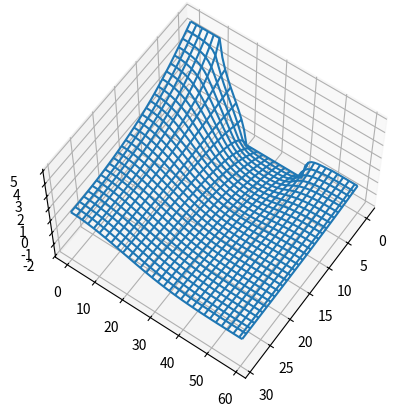
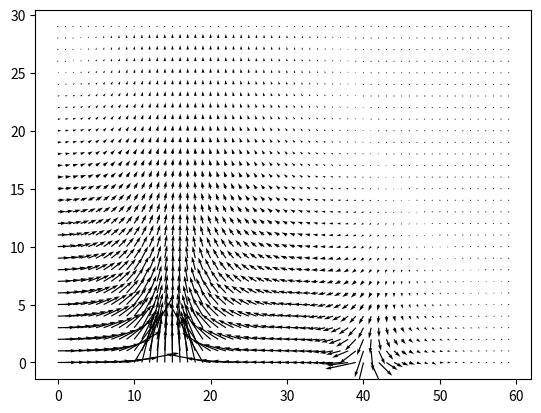
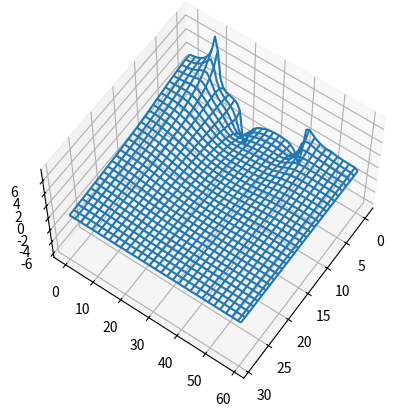
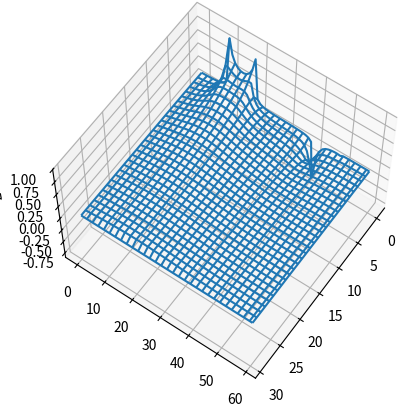

The script that saved these images, in order:
# -*- coding: utf-8 -*-
"""
Spyder Editor

This is a temporary script file.
"""
import matplotlib.pyplot as plt
from numpy import ones
from mpl_toolkits.mplot3d import Axes3D

a, b = 3e-6, 6e-6 # ширина і висота перерізу транзистора
Nd = 2.1e18**(2/3) # концентрація донорів у перерізі
Np = 200 # кількість квазічастинок
M = Nd/Np # коефіцієнт помноження

h = 1e-7 #просторовий крок
Nx = int(a/h) # кількість клітинок по висоті
Ny = int(b/h) # кількість клітинок по ширині

Nt = 100 # кількість часових кроків
time = 1 # час моделювання
dt = time/Nt #часовий крок

v = 2e5 # середня швидкість носіїв за вказаних потенціалів

#напруги:
Udrain  = 1e-10
Usourse = 5
Ugate = -2

#часові матриці координат
import numpy as np
x = np.int_(np.zeros((Np, Nt)))
y = np.int_(np.zeros((Np, Nt)))
#на першому часовому кроці задамо випадковими
x[:,0] =  np.int_(np.random.randint(0, Nx-1, size=(Np)))
y[:,0] =  np.int_(np.random.randint(0, Ny-1, size=(Np)))

# вектор значень ефективних мас (в Г - долині)
m = np.ones((Np))*9.1e-31

#часові матриці швидкостей
vx = np.int_(np.zeros((Np, Nt)))
vy = np.int_(np.zeros((Np, Nt)))
#на першому часовому кроці задамо випадковими
vx[:,0] =  np.int_(np.random.randint(-2, 2, size=(Np)))*0.1*v + v
vy[:,0] =  np.int_(np.random.randint(-2, 2, size=(Np)))*0.1*v + v

#в часову матрицю нижче будемо записувати факт перетину i-м електроном області витоку
particlecounter = np.zeros((Nt))

def potential_finder(Nx,Ny,Uz,Uv,Uc,eps):
    '''функція для знаходження виду потенціального рель'єфа структури №1'''
    
    V  = ones((Nx,Ny))*1e-3    # сітка потенціалів
    V_old = ones((Nx,Ny))*1e-3 # сітка для збереження потенціалів
    width = round(Ny/6)     #довжина l1 = l2 = l3/2 = l4 = l5 у відліках
    accuracy = list([100])  # точнысть отриманого результата
    
    #т.к. "первый" отсчет в человеческом понимании - это "нулевой" отсчет
    NX = Nx - 1
    NY = Ny - 1 
    
    counter = 0
    while(True):
        for i in range (0,Nx):
            for j in range (0,Ny):
                
                #електроди
                if i == 0 and 0 <= j <= width:
                    V[i,j] = Uc
                elif i == 0 and 2*width <= j <= 4*width:
                    V[i,j] = Uz
                elif i == 0 and j>=5*width:
                    V[i,j] = Uv
                
                # міжелектродний простір
                if i == 0 and width < j < 2*width:
                    V[i,j] = (V[i,j-1] + V[i,j+1] + 2*V[i+1,j])/4
                if i == 0 and 4*width < j < 5*width:
                    V[i,j] = (V[i,j-1] + V[i, j+1] + V[i+1,j])/4
                
                #ліва стінка
                if 0 < i < NX and j == 0:
                    V[i,j] = (V[i-1,j] + V[i+1,j] + 2*V[i,j+1])/4
                
                #права стінка
                if 0 < i < NX and j == NY:
                    V[i,j] = (V[i-1,j] + V[i+1,j] + 2*V[i,j-1])/4
                
                #дно лівий кут
                if i == NX and j == 0:
                    V[i,j] = (2*V[i-1,j] + 2*V[i,j+1])/4
                
                #дно правий кут
                if i == NX and j == NY:
                    V[i,j] = (2*V[i-1,j] + 2*V[i,j-1])/4
                
                #дно
                if i == NX and 0 < j < NY:
                    V[i,j] = (V[i,j-1] + V[i,j+1] + 2*V[i-1,j])/4
                
                #середина
                if 0 < i < NX and 0 < j < NY:
                    V[i,j] = (V[i+1,j] + V[i-1,j] + V[i,j+1] + V[i,j-1])/4
        
        # при першому прохожденні сенсу оцінювати похибку немає, адже вибрані 
        #випадкові ПУ
        if counter != 0:
            #умова переривання розрахунку
            accuracy.append(float((abs(np.divide(np.subtract(V,V_old),V)) *100).max()))
            if  accuracy[counter] < eps:
                break
            
        counter = counter + 1
        V_old = np.matrix(V)
    return V

# розв`яжемо рівняння Лапласа
def voltage(Nx,Ny,Udrain,Usourse,Ugate):
    '''функція для розв'язання рівняння Лапласа
    (знаходження потенціального рельєфу)
    {використано метод послідовних наближень}'''
    
    import numpy as np
    #початкові наближення:
    V, V_old,= np.ones((Nx,Ny))*0.1, np.ones((Nx,Ny))*0.1
    
    width                   = int((Ny-1)/6) # l1 = l2...
    V[0,0:width+1]          = Usourse       # стік
    V[0,2*width:4*width+1]  = Ugate         # затвор
    V[0,5*width:]           = Udrain        # витік
    
    #допоки похибка не буде = 0.01%, продовжувати обчислення:
    while(np.max(np.abs(np.divide(np.multiply(np.subtract(V,V_old),100),V_old))) > 1):
        
        #збережемо обраховану матрицю для порівняння з наступною:
        V_old = np.matrix(V)
        # права стінка:
        V[1:Nx-1,Ny - 1] = (V[0:Nx-2,Ny - 1] + V[2:Nx,Ny - 1] + V[1:Nx-1,Ny - 2]*2)/4
        # дно:
        V[Nx-1,1:Ny-1] = (V[Nx-1,0:Ny-2] + V[Nx-1,2:Ny] + V[Nx-2,1:Ny-1]*2)/4
        #область між стоком і затвором:
        V[0,width+1:2*width] = (V[0,width:2*width-1] + V[0,width+2:2*width+1] + V[1,width+1:2*width]*2)/4
        # область між затвором і витоком:
        V[0,4*width+1:5*width] = (V[0,4*width:5*width-1] + V[0,4*width+2:5* width+1] + V[1,4*width+1:5*width]*2)/4
        #ліва стінка:
        V[1:Nx-1,0] = (V[0:Nx-2,0] + V[2:Nx,0] + V[1:Nx-1,1]*2)/4
        #лівий нижній кут:
        V[Nx-1,0] = (V[Nx-2,0]*2 + V[Nx-1,1]*2)/4
        #правий нижній кут:
        V[Nx-1,Ny-1] = (V[Nx-1,Ny-2]*2 + V[Nx-2,Ny-1]*2)/4
        #середина:
        V[1:Nx-1,1:Ny-1] = (V[0:Nx-2, 1:Ny-1] + V[2:Nx, 1:Ny-1] + V[1:Nx-1,0:Ny-2] + V[1:Nx-1,2:Ny])/4
    
    return V

def electricfield(V, Nx, Ny, h):
    ''' функція для знаходження напруженості електричного поля'''
    import numpy as np
    Ex = np.zeros((Nx,Ny))
    Ey = np.zeros((Nx,Ny))
    Ex[0:Nx-1,0:Ny-1] = (V[0:Nx-1,0:Ny-1] - V[1:Nx,0:Ny-1] + V[0:Nx-1,1:Ny] - V[1:Nx,1:Ny])/(2*h)
    Ey[0:Nx-1,0:Ny-1] = (V[0:Nx-1,0:Ny-1] - V[0:Nx-1,1:Ny] + V[1:Nx,0:Ny-1] - V[1:Nx,1:Ny])/(2*h)
    
    return Ex,Ey

def relief_build (V,Nx,Ny):
    fig = plt.figure()
    ax = fig.add_subplot(111, projection='3d')
    ax.view_init(60, 35) #3d picture rotation
    xsample = np.linspace(0, Nx-1, Nx)
    ysample = np.linspace(0, Ny-1, Ny)
    Xsample, Ysample = np.meshgrid(ysample, xsample)
    ax.plot_wireframe(Ysample,Xsample,V)
    plt.show()
    
def vector_field_buid(Ex,Ey):
    plt.figure()
    plt.quiver(Ex,Ey)
    plt.show()

V = potential_finder(Nx,Ny,Ugate,Udrain,Usourse,0.01)
#V = voltage(Nx,Ny,Udrain,Usourse,Ugate)
Ex,Ey = electricfield(V, Nx, Ny, h)
relief_build (V,Nx,Ny)
vector_field_buid(Ex,Ey)
relief_build (Ex,Nx,Ny)
relief_build (Ey,Nx,Ny)
